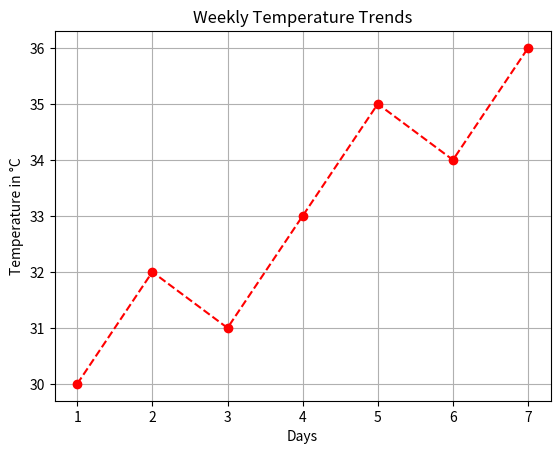

Write the Python code that produced this figure.
import matplotlib.pyplot as plt

# Data
days = [1, 2, 3, 4, 5, 6, 7]
temperature = [30, 32, 31, 33, 35, 34, 36]

# Line Plot
plt.plot(days, temperature,
         color='red',
         linestyle='--',
         marker='o')

# Title and Labels
plt.title("Weekly Temperature Trends")
plt.xlabel("Days")
plt.ylabel("Temperature in °C")

# Grid
plt.grid(True)

# Show Plot
plt.show() 
